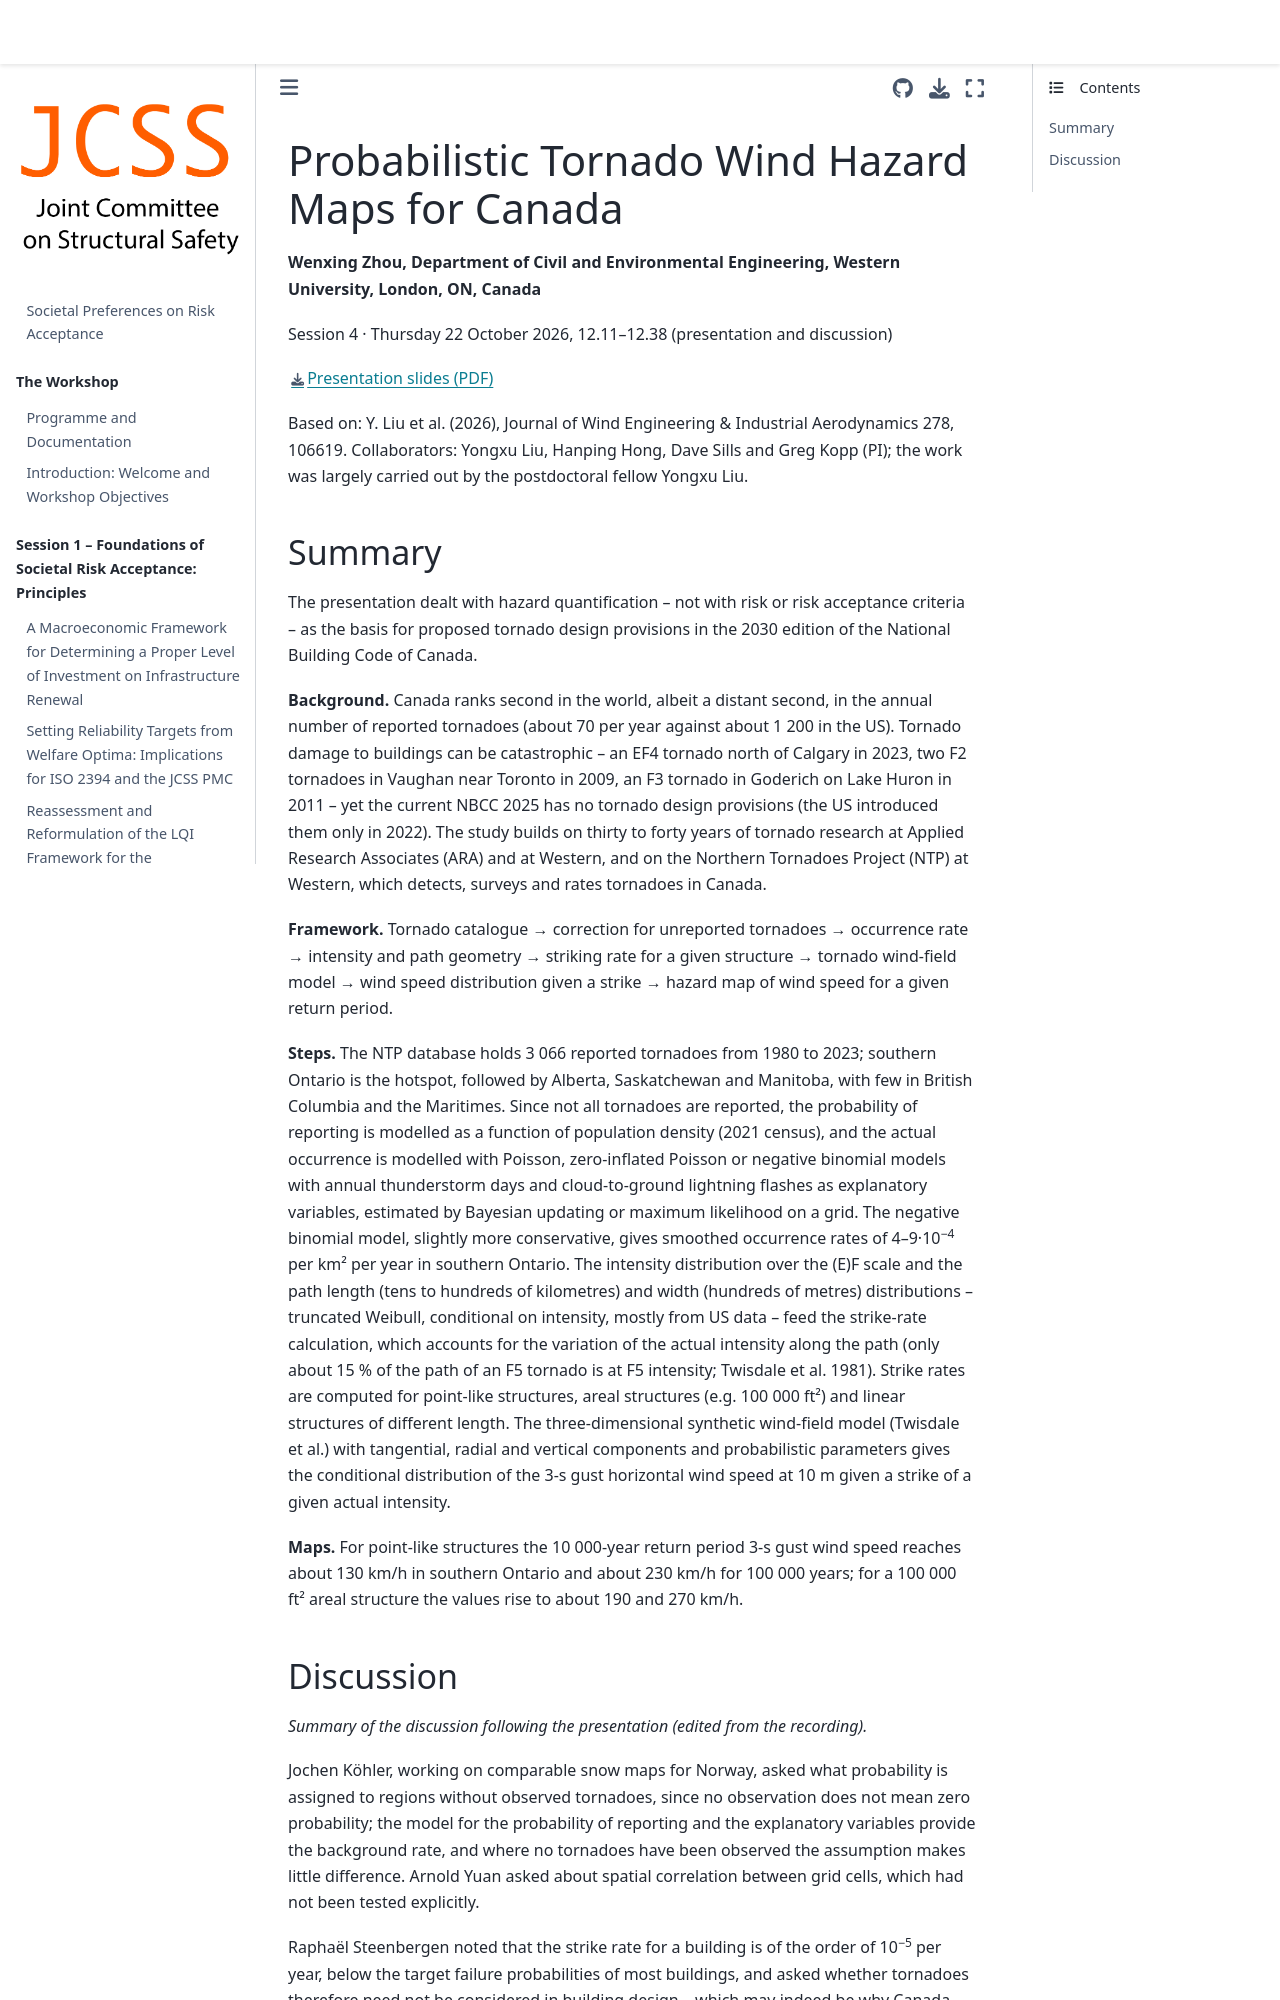

repository: JCSS-PMC/2026_Risk_Acc_WS · page: s4_zhou.html · generator: jekyll

# Probabilistic Tornado Wind Hazard Maps for Canada

**Wenxing Zhou, Department of Civil and Environmental Engineering, Western University, London, ON, Canada**

Session 4 · Thursday 22 October 2026, 12.11–12.38 (presentation and discussion)

[Presentation slides (PDF)](slides/Zhou_Probabilistic_Tornado_Wind_Hazard_Maps_Canada.pdf)

Based on: Y. Liu et al. (2026), Journal of Wind Engineering & Industrial Aerodynamics 278, 106619. Collaborators: Yongxu Liu, Hanping Hong, Dave Sills and Greg Kopp (PI); the work was largely carried out by the postdoctoral fellow Yongxu Liu.

## Summary

The presentation dealt with hazard quantification – not with risk or risk acceptance criteria – as the basis for proposed tornado design provisions in the 2030 edition of the National Building Code of Canada.

**Background.** Canada ranks second in the world, albeit a distant second, in the annual number of reported tornadoes (about 70 per year against about 1 200 in the US). Tornado damage to buildings can be catastrophic – an EF4 tornado north of Calgary in 2023, two F2 tornadoes in Vaughan near Toronto in 2009, an F3 tornado in Goderich on Lake Huron in 2011 – yet the current NBCC 2025 has no tornado design provisions (the US introduced them only in 2022). The study builds on thirty to forty years of tornado research at Applied Research Associates (ARA) and at Western, and on the Northern Tornadoes Project (NTP) at Western, which detects, surveys and rates tornadoes in Canada.

**Framework.** Tornado catalogue → correction for unreported tornadoes → occurrence rate → intensity and path geometry → striking rate for a given structure → tornado wind-field model → wind speed distribution given a strike → hazard map of wind speed for a given return period.

**Steps.** The NTP database holds 3 066 reported tornadoes from 1980 to 2023; southern Ontario is the hotspot, followed by Alberta, Saskatchewan and Manitoba, with few in British Columbia and the Maritimes. Since not all tornadoes are reported, the probability of reporting is modelled as a function of population density (2021 census), and the actual occurrence is modelled with Poisson, zero-inflated Poisson or negative binomial models with annual thunderstorm days and cloud-to-ground lightning flashes as explanatory variables, estimated by Bayesian updating or maximum likelihood on a grid. The negative binomial model, slightly more conservative, gives smoothed occurrence rates of 4–9·10<sup>−4</sup> per km² per year in southern Ontario. The intensity distribution over the (E)F scale and the path length (tens to hundreds of kilometres) and width (hundreds of metres) distributions – truncated Weibull, conditional on intensity, mostly from US data – feed the strike-rate calculation, which accounts for the variation of the actual intensity along the path (only about 15 % of the path of an F5 tornado is at F5 intensity; Twisdale et al. 1981). Strike rates are computed for point-like structures, areal structures (e.g. 100 000 ft²) and linear structures of different length. The three-dimensional synthetic wind-field model (Twisdale et al.) with tangential, radial and vertical components and probabilistic parameters gives the conditional distribution of the 3-s gust horizontal wind speed at 10 m given a strike of a given actual intensity.

**Maps.** For point-like structures the 10 000-year return period 3-s gust wind speed reaches about 130 km/h in southern Ontario and about 230 km/h for 100 000 years; for a 100 000 ft² areal structure the values rise to about 190 and 270 km/h.
